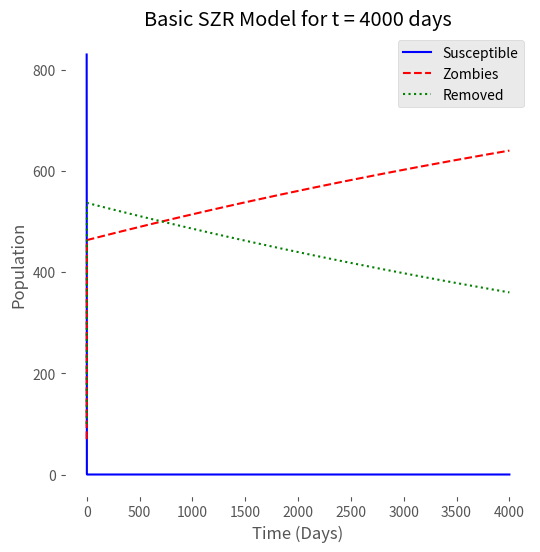

Reproduce this figure in Python.
#!/usr/bin/env python
# -*- coding: utf-8 -*-

""" Simulation of SZR Moodel with sample data
    Susceptible-Zombie-Recovered Model with imaginary sample data

    Reference:
            1. Kermack, W. O., & McKendrick, A. G. (1927). A contribution to the mathematical theory of epidemics.
            Proceedings of the royal society of london.
            Series A, Containing papers of a mathematical and physical character, 115(772), 700-721.
            2. SIR Model of Epidemics- Basic Model and Examples, Revised September 22, 2005, University of Rochester
                URL- http://www2.me.rochester.edu/courses/ME406/webexamp5/sir1.pdf
            3. British Medical Journal, March 4 1978, p. 587
                URL- https://www.ncbi.nlm.nih.gov/pmc/articles/PMC1603269/pdf/brmedj00115-0064.pdf

   Part of MS Thesis at Universität Koblenz-Landau
   Note: this program uses the following libraries-  Numpy, Matplotlib, Scipy
   Python Version 3.7
"""

# importing libraries
import numpy as np
from scipy.integrate import solve_ivp
import matplotlib.pyplot as plt
from matplotlib.pyplot import figure
figure(figsize=(6, 6), dpi=150)

# Just for a pretier plot
plt.style.use('ggplot')

# Parameter values
beta = 0.0095
alpha = 0.005
zeta = 0.0001
N = 1000  # total population


# Defining Function of the SZR ODE
def model(t, x):
    S = x[0] # Intital Susceptible Population
    Z = x[1] # Initial Zombie Population
    dsdt = - beta*S*Z # Susceptible
    dzdt = zeta*(N - S - Z) + (beta - alpha)*S*Z # Zombies
    dxdt = [dsdt, dzdt]
    return dxdt

# Initial Condition. Susceptible= 830, Zombies= 70
x0 = [830, 70]

# Time, as in number of days. Total days= 10
#t = np.array([0, 10])
#tspan = np.linspace(t[0], t[1], 11)

# Time, as in number of days. Total days= 4000
t = np.array([0, 4000])
tspan = np.linspace(t[0], t[1], 4000)

# Calculating numerical solution of the given ODEs
x = solve_ivp(model, t, x0, t_eval=tspan)

time = x.t
susceptible = x.y[0];
zombies = x.y[1];
removed = (N - susceptible - zombies);

# Plot
plt.plot(time, susceptible, 'b-', label="Susceptible") # Susceptible Population Graph
plt.plot(time, zombies, 'r--', label="Zombies") # Zombies Population Graph
plt.plot(time, removed, 'g:', label="Removed") # Removed Population Graph
plt.ylabel('Population')
plt.xlabel('Time (Days)')
plt.legend(loc='best')
plt.title('Basic SZR Model for t = 4000 days')
plt.grid(True)
ax = plt.gca()
ax.set_facecolor('w')
plt.show()

__author__ = "Md Tariqul Islam"
__version__ = "1.0"
__maintainer__ = "Tariqul"
__email__ = "tariquldipu@uni-koblenz.de"
__status__ = "Final"
